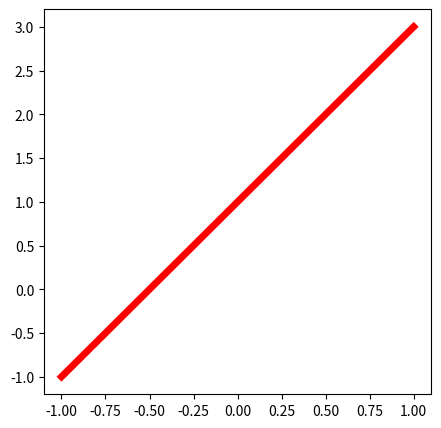
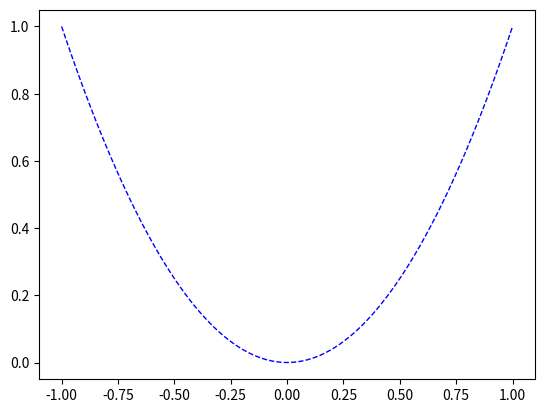

Write Python code to recreate these figures, in order.
#!/usr/bin/env python
# -*- coding: utf-8 -*-
# @Time    : 18-9-7 下午7:48
# [redacted]
# @Site    : 
# @File    : demo1_figure.py
# @Software: PyCharm

import numpy as np
import matplotlib.pyplot as plt

x=np.linspace(-1,1,100)
y1=2*x+1
y2=x**2

#figure1
plt.figure(figsize=(5,5)) #figure大小
plt.plot(x,y1,color='red',linewidth=5.0,linestyle='-')

#figure2
plt.figure()
plt.plot(x,y2,color='blue',linewidth=1.0,linestyle='--')
plt.show()